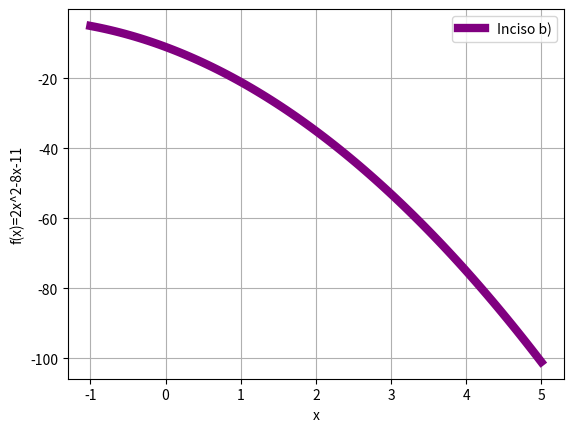

This figure's Python source:
#!/usrbin/env python
# _*_ coding: utf-8 _*_
#tarea3B
# [redacted]
import matplotlib.pyplot as plt
import numpy as np
x=np.linspace(-1,5,93)
y=-2*x**2-8*x-11
plt.plot(x,y,linewidth=6,color='purple',label='Inciso b)')
plt.legend()
plt.title('')
plt.xlabel('x')
plt.ylabel('f(x)=2x^2-8x-11')
plt.grid(True)
plt.show()
plt.savefig('b.png')
